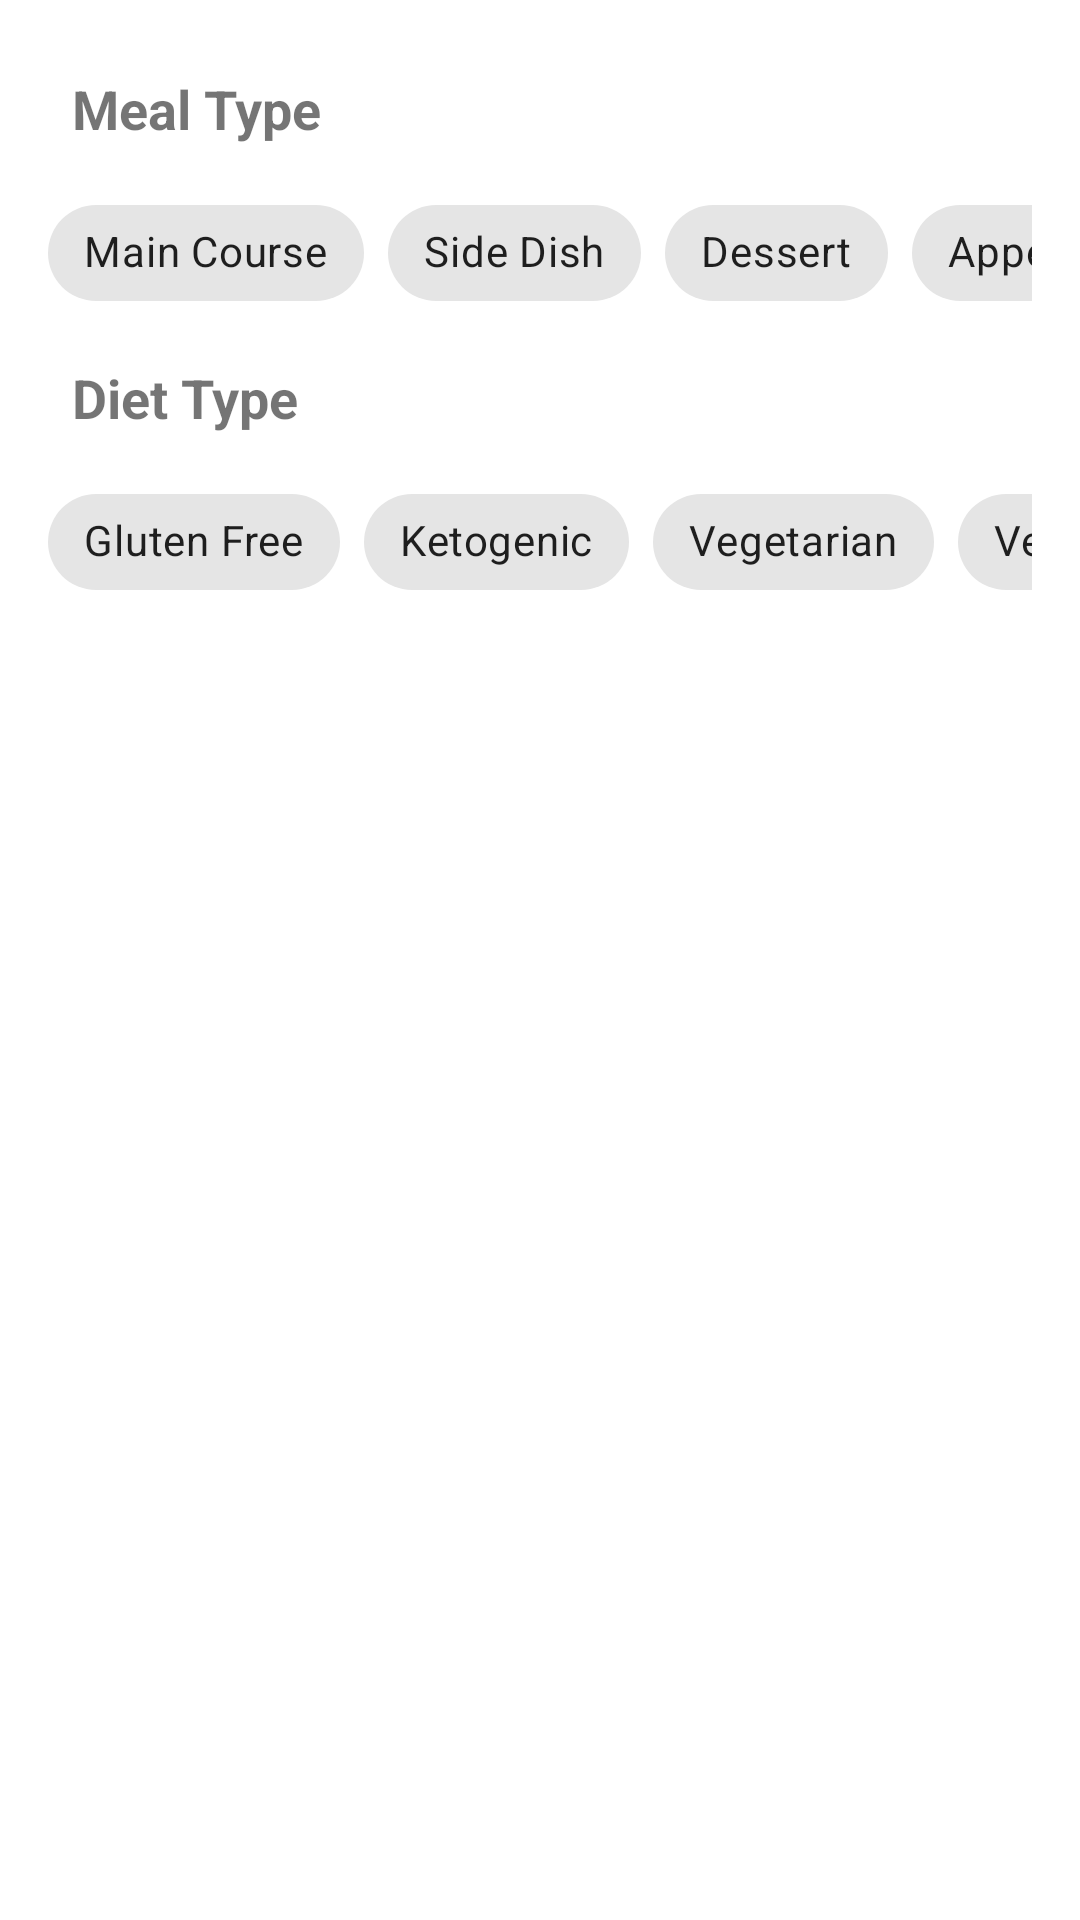

Produce the Android XML layout that renders to this screen, including the resource entries it uses.
<!-- AndroidManifest.xml: application theme AppTheme -->
<!-- res/layout/recipes_bottom_sheet.xml -->
<?xml version="1.0" encoding="utf-8"?>
<androidx.constraintlayout.widget.ConstraintLayout xmlns:android="http://schemas.android.com/apk/res/android"
    xmlns:app="http://schemas.android.com/apk/res-auto"
    xmlns:tools="http://schemas.android.com/tools"
    android:layout_width="match_parent"
    android:layout_height="match_parent"
    android:background="@color/white"
    tools:context=".ui.fragments.recipes.bottomsheet.RecipesBottomSheet">

    <TextView
        android:id="@+id/mealType_txt"
        android:layout_width="wrap_content"
        android:layout_height="wrap_content"
        android:layout_marginStart="24dp"
        android:layout_marginTop="24dp"
        android:text="@string/meal_type"
        android:textSize="18sp"
        android:textStyle="bold"
        android:textColor="@color/dark"
        app:layout_constraintStart_toStartOf="parent"
        app:layout_constraintTop_toTopOf="parent" />

    <HorizontalScrollView
        android:id="@+id/mealType_scrollView"
        android:layout_width="match_parent"
        android:layout_height="wrap_content"
        android:layout_marginStart="16dp"
        android:layout_marginTop="12dp"
        android:layout_marginEnd="16dp"
        android:scrollbars="none"
        app:layout_constraintEnd_toEndOf="parent"
        app:layout_constraintHorizontal_bias="0.0"
        app:layout_constraintStart_toStartOf="parent"
        app:layout_constraintTop_toBottomOf="@+id/mealType_txt">

        <LinearLayout
            android:layout_width="wrap_content"
            android:layout_height="match_parent"
            android:orientation="horizontal" >

            <com.google.android.material.chip.ChipGroup
                android:id="@+id/mealType_chipGroup"
                android:layout_width="match_parent"
                android:layout_height="match_parent"
                app:checkedChip="@+id/main_course_chip"
                app:selectionRequired="true"
                app:singleLine="true"
                app:singleSelection="true" >

                <com.google.android.material.chip.Chip
                    style="@style/CustomChipStyle"
                    android:id="@+id/main_course_chip"
                    android:layout_width="wrap_content"
                    android:layout_height="wrap_content"
                    android:text="@string/main_course" />

                <com.google.android.material.chip.Chip
                    style="@style/CustomChipStyle"
                    android:id="@+id/side_dish_chip"
                    android:layout_width="wrap_content"
                    android:layout_height="wrap_content"
                    android:text="@string/side_dish"/>

                <com.google.android.material.chip.Chip
                    style="@style/CustomChipStyle"
                    android:id="@+id/dessert_chip"
                    android:layout_width="wrap_content"
                    android:layout_height="wrap_content"
                    android:text="@string/dessert"/>

                <com.google.android.material.chip.Chip
                    style="@style/CustomChipStyle"
                    android:id="@+id/appetizer_chip"
                    android:layout_width="wrap_content"
                    android:layout_height="wrap_content"
                    android:text="@string/appetizer"/>

                <com.google.android.material.chip.Chip
                    style="@style/CustomChipStyle"
                    android:id="@+id/salad_chip"
                    android:layout_width="wrap_content"
                    android:layout_height="wrap_content"
                    android:text="@string/salad"/>

                <com.google.android.material.chip.Chip
                    style="@style/CustomChipStyle"
                    android:id="@+id/bread_chip"
                    android:layout_width="wrap_content"
                    android:layout_height="wrap_content"
                    android:text="@string/bread"/>

                <com.google.android.material.chip.Chip
                    style="@style/CustomChipStyle"
                    android:id="@+id/breakfast_chip"
                    android:layout_width="wrap_content"
                    android:layout_height="wrap_content"
                    android:text="@string/breakfast"/>

                <com.google.android.material.chip.Chip
                    style="@style/CustomChipStyle"
                    android:id="@+id/soup_chip"
                    android:layout_width="wrap_content"
                    android:layout_height="wrap_content"
                    android:text="@string/soup"/>

                <com.google.android.material.chip.Chip
                    style="@style/CustomChipStyle"
                    android:id="@+id/beverage_chip"
                    android:layout_width="wrap_content"
                    android:layout_height="wrap_content"
                    android:text="@string/beverage"/>

                <com.google.android.material.chip.Chip
                    style="@style/CustomChipStyle"
                    android:id="@+id/sauce_chip"
                    android:layout_width="wrap_content"
                    android:layout_height="wrap_content"
                    android:text="@string/sauce"/>

                <com.google.android.material.chip.Chip
                    style="@style/CustomChipStyle"
                    android:id="@+id/marinade_chip"
                    android:layout_width="wrap_content"
                    android:layout_height="wrap_content"
                    android:text="@string/marinade"/>

                <com.google.android.material.chip.Chip
                    style="@style/CustomChipStyle"
                    android:id="@+id/finger_food_chip"
                    android:layout_width="wrap_content"
                    android:layout_height="wrap_content"
                    android:text="@string/fingerfood"/>

                <com.google.android.material.chip.Chip
                    style="@style/CustomChipStyle"
                    android:id="@+id/snack_chip"
                    android:layout_width="wrap_content"
                    android:layout_height="wrap_content"
                    android:text="@string/snack"/>

                <com.google.android.material.chip.Chip
                    style="@style/CustomChipStyle"
                    android:id="@+id/drink_chip"
                    android:layout_width="wrap_content"
                    android:layout_height="wrap_content"
                    android:text="@string/drink"/>

            </com.google.android.material.chip.ChipGroup>
        </LinearLayout>
    </HorizontalScrollView>

    <TextView
        android:id="@+id/dietType_txt"
        android:layout_width="wrap_content"
        android:layout_height="wrap_content"
        android:layout_marginStart="24dp"
        android:layout_marginTop="12dp"
        android:text="@string/diet_type"
        android:textColor="@color/dark"
        android:textSize="18sp"
        android:textStyle="bold"
        app:layout_constraintStart_toStartOf="parent"
        app:layout_constraintTop_toBottomOf="@+id/mealType_scrollView" />

    <HorizontalScrollView
        android:id="@+id/dietType_scrollView"
        android:layout_width="match_parent"
        android:layout_height="wrap_content"
        android:layout_marginStart="16dp"
        android:layout_marginTop="12dp"
        android:layout_marginEnd="16dp"
        android:scrollbars="none"
        app:layout_constraintEnd_toEndOf="parent"
        app:layout_constraintHorizontal_bias="0.0"
        app:layout_constraintStart_toStartOf="parent"
        app:layout_constraintTop_toBottomOf="@+id/dietType_txt">

        <LinearLayout
            android:layout_width="wrap_content"
            android:layout_height="match_parent"
            android:orientation="horizontal" >

            <com.google.android.material.chip.ChipGroup
                android:id="@+id/dietType_chipGroup"
                android:layout_width="match_parent"
                android:layout_height="match_parent"
                app:checkedChip="@+id/gluten_free_chip"
                app:selectionRequired="true"
                app:singleLine="true"
                app:singleSelection="true" >

                <com.google.android.material.chip.Chip
                    style="@style/CustomChipStyle"
                    android:id="@+id/gluten_free_chip"
                    android:layout_width="wrap_content"
                    android:layout_height="wrap_content"
                    android:text="@string/gluten_free"/>

                <com.google.android.material.chip.Chip
                    style="@style/CustomChipStyle"
                    android:id="@+id/ketogenic_chip"
                    android:layout_width="wrap_content"
                    android:layout_height="wrap_content"
                    android:text="@string/ketogenic"/>

                <com.google.android.material.chip.Chip
                    style="@style/CustomChipStyle"
                    android:id="@+id/vegetarian_chip"
                    android:layout_width="wrap_content"
                    android:layout_height="wrap_content"
                    android:text="@string/vegetarian"/>

                <com.google.android.material.chip.Chip
                    style="@style/CustomChipStyle"
                    android:id="@+id/vegan_chip"
                    android:layout_width="wrap_content"
                    android:layout_height="wrap_content"
                    android:text="@string/vegan"/>

                <com.google.android.material.chip.Chip
                    style="@style/CustomChipStyle"
                    android:id="@+id/pescetarian_chip"
                    android:layout_width="wrap_content"
                    android:layout_height="wrap_content"
                    android:text="@string/pescetarian"/>

                <com.google.android.material.chip.Chip
                    style="@style/CustomChipStyle"
                    android:id="@+id/paleo_chip"
                    android:layout_width="wrap_content"
                    android:layout_height="wrap_content"
                    android:text="@string/paleo"/>

                <com.google.android.material.chip.Chip
                    style="@style/CustomChipStyle"
                    android:id="@+id/primal_chip"
                    android:layout_width="wrap_content"
                    android:layout_height="wrap_content"
                    android:text="@string/primal"/>

                <com.google.android.material.chip.Chip
                    style="@style/CustomChipStyle"
                    android:id="@+id/whole30_chip"
                    android:layout_width="wrap_content"
                    android:layout_height="wrap_content"
                    android:text="@string/whole30"/>

            </com.google.android.material.chip.ChipGroup>
        </LinearLayout>
    </HorizontalScrollView>

    <Button
        android:id="@+id/apply_button"
        android:layout_width="match_parent"
        android:layout_height="wrap_content"
        android:layout_marginStart="24dp"
        android:layout_marginTop="24dp"
        android:layout_marginEnd="24dp"
        android:layout_marginBottom="24dp"
        android:text="@string/apply"
        android:textAllCaps="false"
        style="@style/Widget.MaterialComponents.Button"
        app:layout_constraintBottom_toBottomOf="parent"
        app:layout_constraintEnd_toEndOf="parent"
        app:layout_constraintStart_toStartOf="parent"
        app:layout_constraintTop_toBottomOf="@+id/dietType_scrollView" />


</androidx.constraintlayout.widget.ConstraintLayout>
<!-- resources referenced by this layout -->
<resources>
  <string name="appetizer">Appetizer</string>
  <string name="apply">Apply</string>
  <string name="beverage">Beverage</string>
  <string name="bread">Bread</string>
  <string name="breakfast">Breakfast</string>
  <string name="dessert">Dessert</string>
  <string name="diet_type">Diet Type</string>
  <string name="drink">Drink</string>
  <string name="fingerfood">FingerFood</string>
  <string name="gluten_free">Gluten Free</string>
  <string name="ketogenic">Ketogenic</string>
  <string name="main_course">Main Course</string>
  <string name="marinade">Marinade</string>
  <string name="meal_type">Meal Type</string>
  <string name="paleo">Paleo</string>
  <string name="pescetarian">Pescetarian</string>
  <string name="primal">Primal</string>
  <string name="salad">Salad</string>
  <string name="sauce">Sauce</string>
  <string name="side_dish">Side Dish</string>
  <string name="snack">Snack</string>
  <string name="soup">Soup</string>
  <string name="vegan">Vegan</string>
  <string name="vegetarian">Vegetarian</string>
  <string name="whole30">Whole30</string>
  <style name="CustomChipStyle" parent="Widget.MaterialComponents.Chip.Filter">
          <item name="chipBackgroundColor">@color/chip_background_color</item>
          <item name="android:textColor">@color/chip_text_color</item>
          <item name="checkedIconTint">@color/chip_text_color</item>
      </style>
  <style name="AppTheme" parent="Theme.MaterialComponents.DayNight.DarkActionBar">
          
          <item name="colorPrimary">@color/colorPrimary</item>
          <item name="colorPrimaryDark">@color/colorPrimaryDark</item>
          <item name="colorAccent">@color/colorAccent</item>
      </style>
  <!-- not gathered from this repository: default colours our renderer supplied (Android Studio template values) -->
  <color name="white">#FFFFFFFF</color>
  <color name="colorPrimary">#FF6200EE</color>
  <color name="colorPrimaryDark">#FF3700B3</color>
  <color name="colorAccent">#FF03DAC5</color>
</resources>
